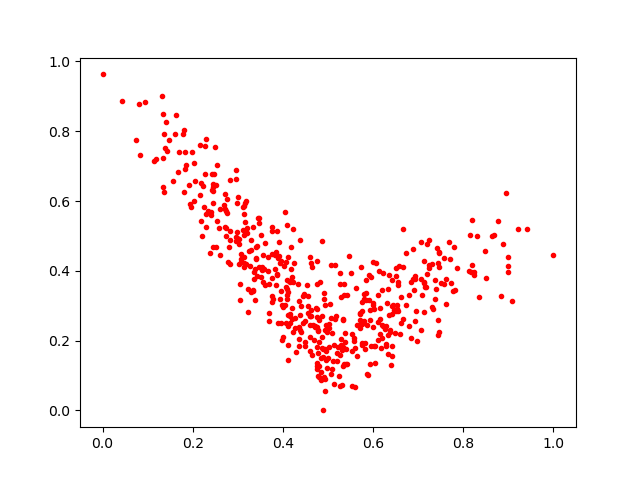

Source data for this figure (header and first rows):
0.90853786, 0.31243086
0.8982, 0.3978
0.8494, 0.379
0.1938, 0.5904
0.5734, 0.4101
0.5838, 0.3352
0.7444, 0.4223
0.393, 0.4224
0.2765, 0.5667
0.6892, 0.3765
0.4727, 0.2947
0.2548, 0.5436
0.3149, 0.5413
0.4965, 0.145
0.2972, 0.4932
0.4058, 0.3536
0.4652, 0.4111
0.5328, 0.1262
0.6098, 0.2017
0.4461, 0.3334
0.4754, 0.1372
0.564, 0.2437
0.4338, 0.3625
0.617, 0.178
0.1463, 0.7761
0.4074, 0.4252
0.8952, 0.6242
0.7056, 0.3766
0.4389, 0.2294
0.5641, 0.1563
0.07333, 0.7749
0.5941, 0.1319
0.7462, 0.452
0.5927, 0.2863
0.5262, 0.3941
0.7428, 0.4643
0.8142, 0.503
0.4794, 0.2598
0.3854, 0.3583
0.5802, 0.2555
0.3141, 0.4211
0.7248, 0.4078
0.6162, 0.2945
0.4634, 0.2868
0.2513, 0.4676
0.3752, 0.3267
0.439, 0.4887
0.6443, 0.3017
0.6361, 0.2739
0.5956, 0.3831
0.2707, 0.5245
0.08063, 0.8794
0.3196, 0.5097
0.2349, 0.5726
0.62, 0.3445
0.6653, 0.4106
0.3467, 0.5511
0.1693, 0.7416
0.3567, 0.3687
0.4592, 0.2434
0.2707, 0.5758
... 448 more rows
